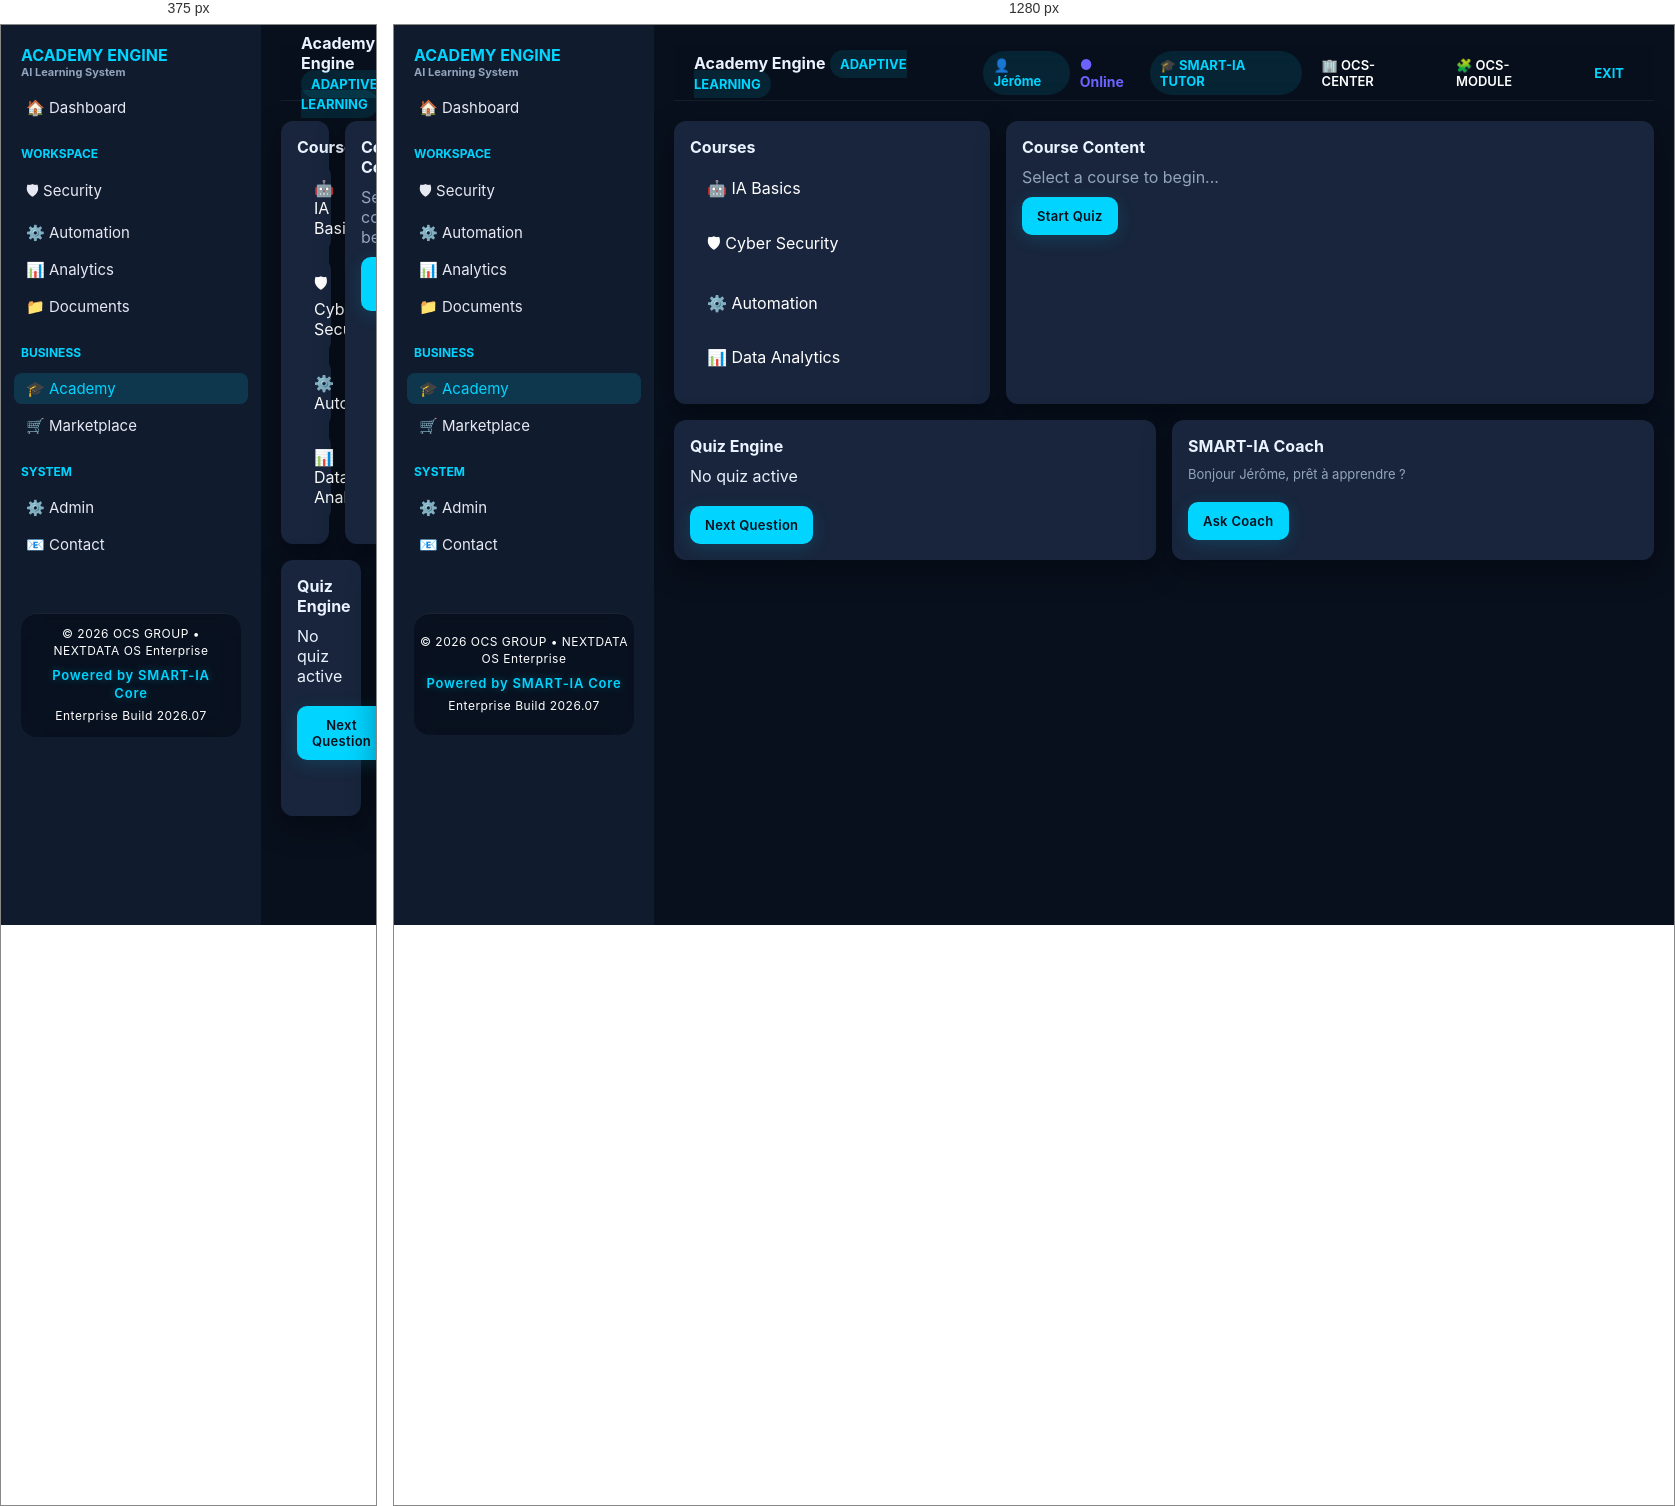
Rendered at 375 px and 1280 px, left to right.

<!-- file: academy.html -->
<!DOCTYPE html>
<html lang="fr">
<head>
  <meta charset="UTF-8">
  <meta http-equiv="X-UA-Compatible" content="IE=edge">
  <!-- ======== META NAME ================== -->
  <meta name="viewport" content="width=device-width, initial-scale=1.0">
  <meta name="description" content="NEXTDATA OS est une plateforme intelligente propulsée par SMART-IA Core. Automatisation, intelligence artificielle générative, cybersécurité, développement sur mesure et transformation numérique.">
  <meta name="keywords" content="IA, Intelligence Artificielle, IA Générative, SMART IA, NEXTDATA OS, Automatisation, Cybersécurité, Data, GPT, LLM, Entreprise, Cloud, SaaS">
  <meta name="author" content="Jérôme Pineau">
  <meta name="robots" content="index,follow,max-image-preview:large">
  <meta name="theme-color" content="#0B1020">
  <meta name="language" content="fr">
  <meta name="revisit-after" content="7 days">
  <meta name="generator" content="NEXTDATA OS">
  <meta name="copyright" content="NEXTDATA OS">
  <meta name="format-detection" content="telephone=no">
  <!-- ======== LINK REL ================== -->
  <link rel="canonical" href="https://www.nextdata-os.jerome-pineau.fr/">
  <link rel="icon" href="favicon.ico" type="image/x-icon">
  <link rel="icon" type="./assets/img/png" sizes="32x32" href="favicon-32.png">
  <link rel="icon" type="./assets/img/png" sizes="16x16" href="favicon-16.png">
  <link rel="apple-touch-icon" href="apple-touch-icon.png">
  <!-- ======== META PROPERTY ================== -->
  <meta property="og:type" content="website">
  <meta property="og:locale" content="fr_FR">
  <meta property="og:site_name" content="NEXTDATA OS">
  <meta property="og:title" content="NEXTDATA OS | Powered by SMART-IA Core">
  <meta property="og:description" content="La plateforme française d'Intelligence Artificielle, d'automatisation et de cybersécurité pour les entreprises.">
  <meta property="og:url" content="https://www.nextdata-os.jerome-pineau.fr/">
  <meta property="og:image" content="https://www.nextdata-os.jerome-pineau.fr/assets/./img/og-image.png">
  <!-- ======== META TWITTER ================== -->
  <meta name="twitter:card" content="summary_large_image">
  <meta name="twitter:title" content="NEXTDATA OS">
  <meta name="twitter:description" content="Automatisation • IA Générative • Cybersécurité • Développement">
  <meta name="twitter:image" content="https://www.nextdata-os.jerome-pineau.fr/assets/./img/og-image.png">
  <!-- ======== META NAME MOBILE ================== -->
  <meta name="application-name" content="NEXTDATA OS">
  <meta name="apple-mobile-web-app-title" content="NEXTDATA OS">
  <meta name="apple-mobile-web-app-capable" content="yes">
  <meta name="mobile-web-app-capable" content="yes">
  <!-- ======== CSS ================== -->
  <link rel="stylesheet" href="assets/css/common/base.css">
  <!-- ======== TITRE ================== -->
  <title>Academy - NEXTDATA OS</title>
</head>

<body>

<div class="app">

  <!-- SIDEBAR -->
  <div class="sidebar">
    <div class="logo">
      ACADEMY ENGINE
      <div style="font-size:11px;color:var(--muted);">
        AI Learning System
      </div>
    </div>

      <a href="dashboard.html" class="nav-item">🏠 Dashboard</a>

      <div class="nav-section">WORKSPACE</div>
      <a href="security.html" class="nav-item">🛡 Security</a>
      <a href="automation.html" class="nav-item">⚙️ Automation</a>
      <a href="analytics.html" class="nav-item">📊 Analytics</a>
      <a href="documents.html" class="nav-item">📁 Documents</a>

      <div class="nav-section">BUSINESS</div>
      <a href="#" class="nav-item active">🎓 Academy</a>
      <a href="marketplace.html" class="nav-item">🛒 Marketplace</a>

      <div class="nav-section">SYSTEM</div>
      <a href="admin.html" class="nav-item">⚙️ Admin</a>
      <a href="contact.html" class="nav-item">📧 Contact</a>

    <footer class="footer">
      <div class="footer-center">
        <span class="footer-title">© 2026 OCS GROUP • NEXTDATA OS Enterprise</span>
        <span class="footer-powered">Powered by SMART-IA Core</span>
        <span class="footer-build">Enterprise Build 2026.07</span>
      </div>
    </footer>

  </div>

  <!-- MAIN -->
  <div class="main">

    <div class="topbar">
      <div>
        <strong>Academy Engine</strong>
        <span class="badge">ADAPTIVE LEARNING</span>
      </div>

      <div style="display:flex; gap:10px; align-items:center;">
         <span class="badge">👤 <strong>Jérôme</strong></span>
         <span style="font-size:14px;color:#6C63FF;">● <strong>Online</strong></span>
         <span class="badge">🎓 <strong>SMART-IA TUTOR</strong></span>
         <a href="academy-center.html" style="color:#FFFFFF;">🏢 OCS-CENTER</a>
         <a href="introduction.html" style="color:#FFFFFF;">🧩 OCS-MODULE</a>
         <a href="index.html"><strong>EXIT</strong></a>
      </div>

    </div>

    <div class="grid">

      <!-- COURSE LIST -->
      <div class="card" style="grid-column: span 4;">
        <strong>Courses</strong>

        <div class="course" onclick="openCourse('IA Basics')">🤖 IA Basics</div>
        <div class="course" onclick="openCourse('Cyber Security')">🛡 Cyber Security</div>
        <div class="course" onclick="openCourse('Automation')">⚙️ Automation</div>
        <div class="course" onclick="openCourse('Data Analytics')">📊 Data Analytics</div>

      </div>

      <!-- CONTENT -->
      <div class="card" style="grid-column: span 8;">
        <strong>Course Content</strong>

        <div id="courseContent" style="margin-top:10px;color:var(--muted);">
          Select a course to begin...
        </div>

        <button class="button" onclick="startQuiz()" style="margin-top:10px;">
          Start Quiz
        </button>
      </div>

      <!-- QUIZ -->
      <div class="card" style="grid-column: span 6;">
        <strong>Quiz Engine</strong>

        <div id="quizBox" style="margin-top:10px;">
          No quiz active
        </div>
        <br>

        <button class="button" onclick="nextQuestion()">Next Question</button>
      </div>

      <!-- AI COACH -->
      <div class="card" style="grid-column: span 6;">
        <strong>SMART-IA Coach</strong>

        <div id="coach" style="margin-top:10px;color:var(--muted);font-size:13px;">
          Bonjour Jérôme, prêt à apprendre ?
        </div>
        <br>

        <button class="button" onclick="askCoach()">Ask Coach</button>
      </div>

    </div>

  </div>

</div>

<!-- ======== JAVA-SCRIPT ================== -->
<script src="assets/js/common/academy.js"></script>

</body>
</html>

/* @media block from base.css */
@media (max-width: 768px) {
    .footer {
        flex-direction: column;
        gap: 6px;
        height: auto;
        padding: 12px 15px;
        text-align: center;
    }
}